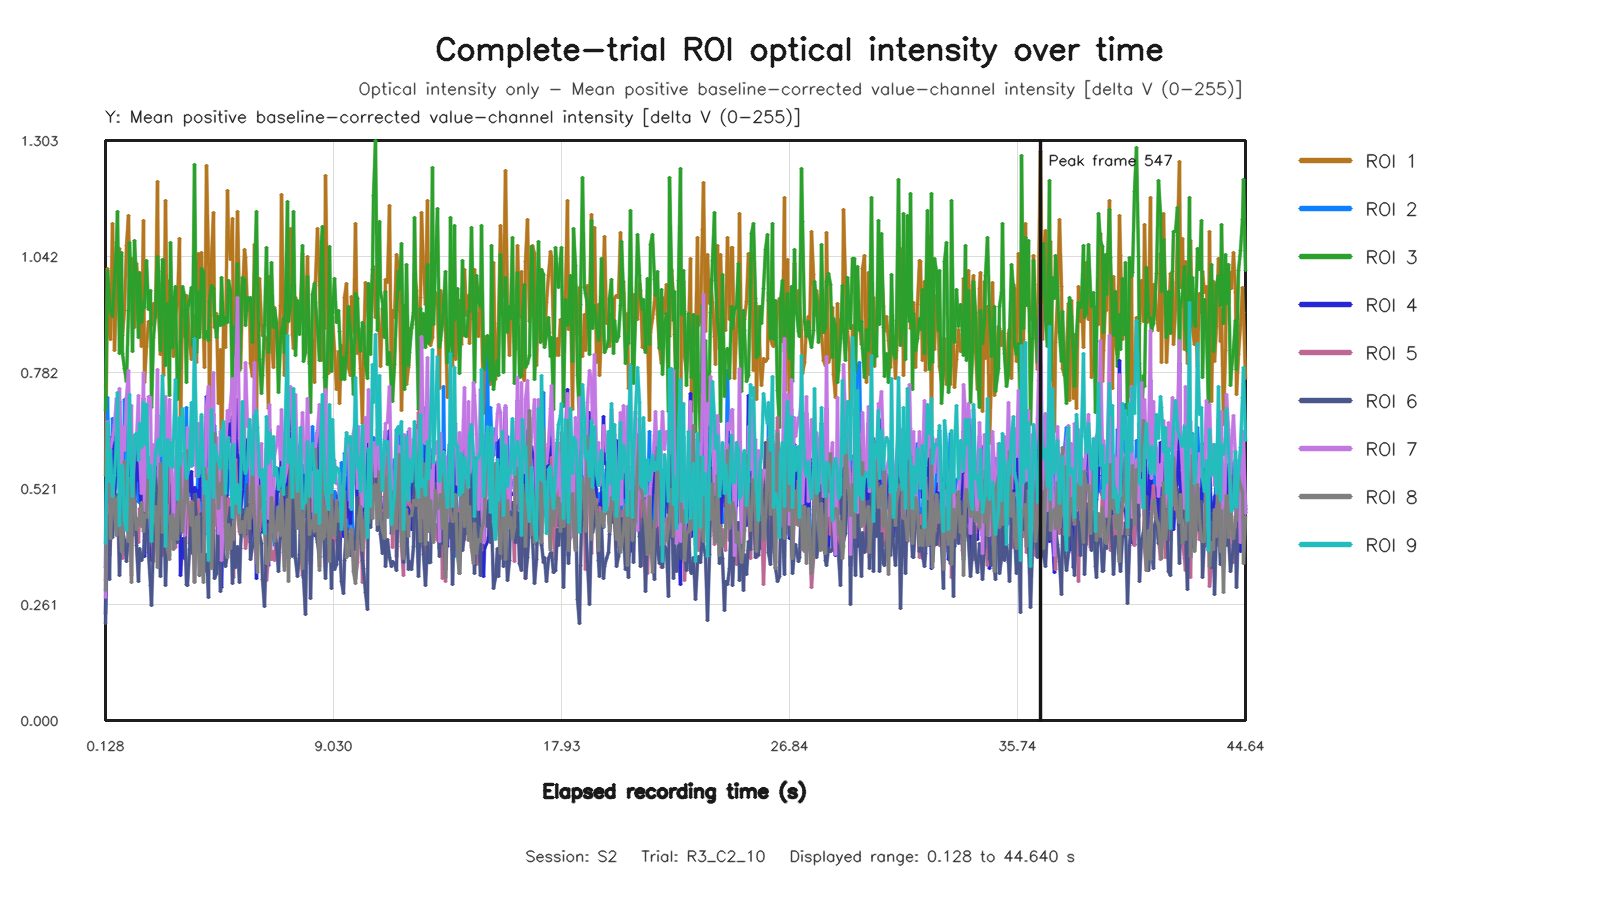

The file beside this chart, header and first rows:
capture_frame_id, elapsed_time_s, roi1_value, roi2_value, roi3_value, roi4_value, roi5_value, roi6_value, roi7_value, roi8_value, roi9_value
0, 0.1276, 0.5507, 0.3434, 0.6973, 0.2396, 0.3155, 0.2171, 0.2754, 0.2928, 0.3971
1, 0.2076, 1.016, 0.7243, 1.012, 0.5295, 0.4852, 0.4608, 0.6705, 0.6642, 0.6694
2, 0.2715, 0.8683, 0.4875, 0.9367, 0.4028, 0.3717, 0.3164, 0.5483, 0.5716, 0.5363
3, 0.3356, 0.8552, 0.4553, 0.9202, 0.5623, 0.4068, 0.4394, 0.6134, 0.4077, 0.6068
4, 0.3997, 1.117, 0.6782, 0.907, 0.6384, 0.4449, 0.4102, 0.6314, 0.5439, 0.5031
5, 0.4637, 0.8313, 0.6172, 0.987, 0.5008, 0.4511, 0.4805, 0.6647, 0.4706, 0.5497
6, 0.5436, 0.9645, 0.5467, 1.073, 0.5744, 0.4792, 0.4431, 0.7226, 0.4155, 0.6298
7, 0.6088, 1.05, 0.5763, 1.144, 0.6186, 0.5059, 0.5079, 0.6558, 0.5003, 0.7373
8, 0.6718, 1.06, 0.5241, 0.824, 0.7156, 0.4353, 0.3253, 0.7447, 0.4498, 0.439
9, 0.7357, 0.8395, 0.4803, 1.051, 0.4533, 0.4434, 0.4649, 0.5255, 0.3819, 0.5702
10, 0.8029, 0.8642, 0.3837, 0.8251, 0.578, 0.3642, 0.4273, 0.6602, 0.3776, 0.5733
11, 0.8637, 0.9204, 0.722, 0.7906, 0.5102, 0.5484, 0.4049, 0.607, 0.5808, 0.4492
12, 0.9437, 1.066, 0.6168, 0.7622, 0.5792, 0.5214, 0.3582, 0.726, 0.5418, 0.4267
13, 1.008, 1.134, 0.4635, 0.922, 0.566, 0.4725, 0.4228, 0.7856, 0.4016, 0.6406
14, 1.072, 0.9964, 0.5763, 1.073, 0.4979, 0.4844, 0.4616, 0.6549, 0.5437, 0.7315
15, 1.136, 1.038, 0.4322, 0.9545, 0.6247, 0.3247, 0.4866, 0.7086, 0.3095, 0.5393
16, 1.2, 0.9368, 0.6306, 0.8294, 0.5456, 0.4763, 0.4149, 0.5058, 0.59, 0.5031
17, 1.264, 0.8826, 0.5965, 1.077, 0.4795, 0.4575, 0.4939, 0.6086, 0.4728, 0.6393
18, 1.344, 1.025, 0.5627, 0.9868, 0.6164, 0.4546, 0.3941, 0.6303, 0.4289, 0.6457
19, 1.408, 0.9688, 0.4919, 0.8592, 0.5381, 0.4006, 0.3122, 0.7307, 0.4542, 0.5848
20, 1.472, 0.9367, 0.4906, 1.006, 0.5395, 0.476, 0.3856, 0.6147, 0.4411, 0.6674
21, 1.536, 0.839, 0.5144, 0.8939, 0.4607, 0.4364, 0.3599, 0.5102, 0.4899, 0.6132
22, 1.606, 1.123, 0.5839, 0.938, 0.724, 0.4618, 0.3746, 0.7815, 0.4248, 0.7136
23, 1.664, 0.759, 0.5593, 0.928, 0.3688, 0.4349, 0.4044, 0.4713, 0.4603, 0.6195
24, 1.744, 0.8397, 0.487, 1.032, 0.5139, 0.4897, 0.4807, 0.6385, 0.4549, 0.7105
25, 1.808, 0.897, 0.5497, 0.9241, 0.5306, 0.5916, 0.3777, 0.7276, 0.565, 0.545
26, 1.872, 0.8948, 0.5641, 0.9648, 0.5235, 0.5097, 0.3043, 0.7264, 0.4558, 0.5729
27, 1.936, 0.8861, 0.4567, 0.7021, 0.3589, 0.4213, 0.2581, 0.5205, 0.4671, 0.4022
28, 2.006, 0.936, 0.4769, 0.8608, 0.5841, 0.3562, 0.407, 0.6196, 0.445, 0.5167
29, 2.066, 0.9046, 0.5238, 0.9149, 0.5647, 0.4718, 0.56, 0.5745, 0.4801, 0.5987
30, 2.144, 1.211, 0.4669, 1.043, 0.6855, 0.4054, 0.4842, 0.7886, 0.3436, 0.6255
31, 2.208, 0.9186, 0.4924, 1.009, 0.5456, 0.4028, 0.4491, 0.5506, 0.4634, 0.6317
32, 2.272, 0.8217, 0.6267, 0.831, 0.4122, 0.5554, 0.3232, 0.5068, 0.5782, 0.5951
33, 2.341, 0.9833, 0.5425, 1.036, 0.4768, 0.3713, 0.5048, 0.5165, 0.4213, 0.7756
34, 2.4, 0.7749, 0.5532, 1.033, 0.4705, 0.4254, 0.5411, 0.4903, 0.5371, 0.7015
35, 2.464, 1.168, 0.542, 0.7975, 0.6214, 0.3791, 0.303, 0.7275, 0.4878, 0.3915
36, 2.544, 0.8375, 0.4365, 0.9371, 0.4882, 0.3857, 0.437, 0.5882, 0.3831, 0.6315
37, 2.608, 0.989, 0.3853, 0.7295, 0.6144, 0.3716, 0.4067, 0.7207, 0.3621, 0.5736
38, 2.672, 0.9155, 0.569, 1.074, 0.5333, 0.6059, 0.4444, 0.5857, 0.4586, 0.6255
39, 2.74, 0.8445, 0.4972, 0.8375, 0.4828, 0.4848, 0.5295, 0.5383, 0.4636, 0.5684
40, 2.801, 0.8184, 0.4619, 0.9335, 0.4087, 0.4062, 0.4591, 0.4223, 0.3844, 0.6334
41, 2.864, 0.9133, 0.5298, 0.9758, 0.5027, 0.3886, 0.4105, 0.5812, 0.4538, 0.7664
42, 2.944, 0.9367, 0.5489, 0.7213, 0.545, 0.4545, 0.4002, 0.618, 0.4065, 0.4973
43, 3.013, 1.084, 0.6135, 0.7917, 0.5524, 0.5244, 0.5321, 0.6275, 0.6061, 0.6796
44, 3.072, 0.6529, 0.5599, 0.8514, 0.3263, 0.567, 0.4194, 0.4944, 0.5179, 0.5744
45, 3.136, 0.9259, 0.4856, 0.9744, 0.4082, 0.4334, 0.4682, 0.5994, 0.4237, 0.7007
46, 3.2, 0.8619, 0.5716, 0.955, 0.3649, 0.4402, 0.4595, 0.4154, 0.4941, 0.608
47, 3.28, 0.9542, 0.703, 0.7581, 0.5475, 0.5144, 0.3064, 0.5732, 0.6057, 0.5442
48, 3.344, 0.936, 0.5602, 0.923, 0.5723, 0.5095, 0.3024, 0.657, 0.4986, 0.5546
49, 3.408, 0.8522, 0.5057, 0.9431, 0.5135, 0.3973, 0.3846, 0.6285, 0.4634, 0.5746
50, 3.472, 0.8119, 0.5179, 0.9726, 0.5586, 0.4926, 0.4591, 0.5705, 0.4377, 0.7149
51, 3.536, 0.8461, 0.5072, 0.8431, 0.4804, 0.4926, 0.3756, 0.5832, 0.4894, 0.5723
52, 3.6, 0.9097, 0.4644, 1.249, 0.5233, 0.3118, 0.5073, 0.673, 0.3096, 0.8582
53, 3.68, 0.8032, 0.4403, 0.8271, 0.5138, 0.4376, 0.4545, 0.5488, 0.4568, 0.6264
54, 3.747, 1.049, 0.6168, 0.9646, 0.5162, 0.4962, 0.4333, 0.6666, 0.4579, 0.5486
55, 3.808, 0.878, 0.5687, 0.8606, 0.4944, 0.4559, 0.3256, 0.5889, 0.3279, 0.5567
56, 3.872, 1.052, 0.4244, 1.014, 0.6263, 0.4357, 0.4639, 0.683, 0.3736, 0.6877
57, 3.936, 0.8722, 0.4072, 1.007, 0.5362, 0.3524, 0.4186, 0.5273, 0.3091, 0.5484
58, 4, 0.7934, 0.5809, 0.8576, 0.4179, 0.4912, 0.3351, 0.4613, 0.567, 0.5108
59, 4.082, 1.247, 0.6232, 0.8743, 0.7277, 0.5477, 0.3723, 0.7068, 0.5397, 0.5376
... 608 more rows
